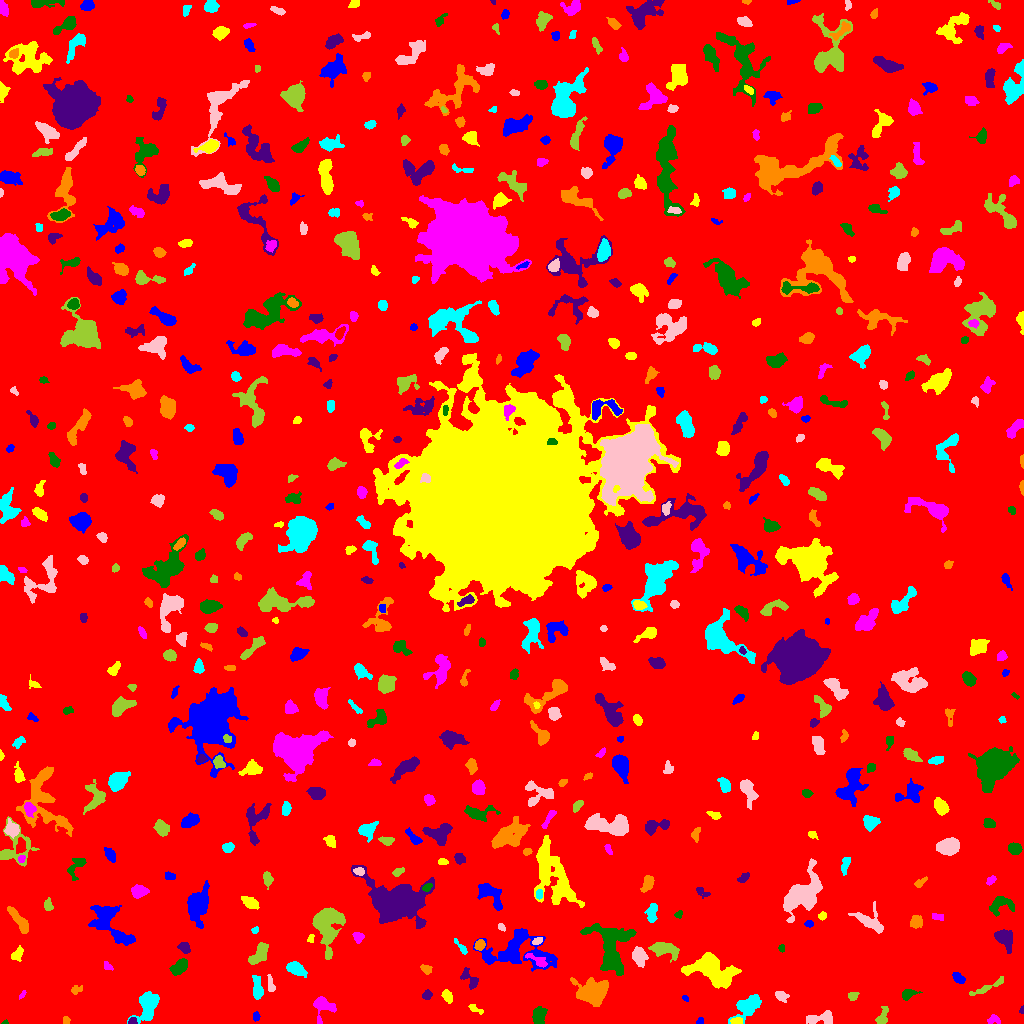

The data file committed next to this chart (first rows):
ID, X, Y, A, B, theta, total_flux, mu_max, mu_median, mu_mean, R_fwhm, R_e, R10, R90, x_start, x_end, y_start, y_end, area, greylevel
0, 502.4, 522.3, 301.4, 297.9, -0.5673, 1637984, 13.0, 1.0, 1.903, 54.32, 235.6, 89.57, 391, 0, 1023, 0, 1023, 860631, 1.903
1, 700.1, 2.0, 1.996, 1.651, 0.5643, 81.0, 3.0, 2.0, 1.723, 2.821, 2.185, 0.7979, 3.432, 696, 703, 0, 6, 47, 6.723
2, 737.6, 2.673, 2.649, 1.463, -0.017, 101.0, 3.0, 1.0, 1.295, 3.141, 2.459, 0.9772, 3.868, 730, 742, 0, 6, 78, 9.295
3, 993.9, 3.907, 3.317, 2.256, 0.003322, 300.0, 5.0, 3.0, 3.093, 4.549, 3.29, 1.262, 4.886, 987, 1000, 0, 9, 97, 7.093
4, 4.812, 1.175, 1.601, 1.016, 0.3308, 80.0, 6.0, 3.0, 3.2, 2.394, 1.596, 0.5642, 2.394, 1, 8, 0, 4, 25, 9.2
5, 131.8, 1.911, 2.059, 1.609, 0.4869, 168.0, 7.0, 3.0, 2.947, 2.585, 2.111, 0.7979, 3.432, 128, 137, 0, 6, 57, 10.95
6, 66.25, 2.939, 1.742, 1.605, 1.316, 114.0, 5.0, 2.0, 2.111, 2.706, 2.111, 0.7979, 3.241, 63, 70, 0, 7, 54, 7.111
7, 147.6, 17.64, 8.17, 4.563, 1.207, 1794, 9.0, 4.0, 3.809, 7.269, 6.84, 2.706, 10.62, 127, 159, 0, 32, 471, 7.809
8, 820.9, 4.829, 7.99, 2.924, 0.06154, 864.0, 7.0, 3.0, 3.456, 6.155, 4.951, 2.034, 7.818, 806, 832, 0, 13, 250, 7.456
9, 881.9, 6.257, 4.998, 2.372, 1.168, 276.0, 4.0, 2.0, 1.804, 5.171, 3.656, 1.382, 5.971, 875, 888, 0, 17, 153, 6.804
10, 28.01, 3.654, 3.132, 2.186, -0.004436, 341.0, 6.0, 3.0, 2.866, 4.583, 3.385, 1.382, 5.232, 22, 36, 0, 9, 119, 7.866
11, 256.2, 6.931, 2.056, 1.487, -1.515, 116.0, 6.0, 2.0, 1.871, 2.257, 2.111, 0.7979, 3.656, 253, 260, 2, 12, 62, 6.871
12, 475.2, 14.5, 4.002, 1.409, -0.4536, 149.0, 5.0, 1.0, 1.733, 2.764, 2.523, 0.7979, 4.222, 468, 483, 9, 19, 86, 6.733
13, 322.5, 17.9, 5.652, 5.053, -0.9248, 717.0, 8.0, 2.0, 2.49, 4.787, 4.687, 1.693, 7.777, 313, 336, 0, 27, 288, 7.49
14, 538.7, 7.667, 4.387, 3.005, 1.286, 934.0, 8.0, 4.0, 4.406, 6.699, 4.687, 1.871, 7.114, 532, 547, 0, 17, 212, 8.406
15, 1022, 13.43, 1.969, 1.058, 1.383, 69.0, 4.0, 2.0, 2.091, 2.585, 1.784, 0.5642, 2.764, 1019, 1023, 10, 18, 33, 7.091
16, 592.8, 31.94, 8.094, 5.767, 0.1189, 3591, 14.0, 5.0, 5.265, 8.63, 7.979, 3.09, 12.54, 570, 608, 17, 46, 682, 9.265
17, 747.9, 16.83, 7.158, 4.025, 0.6563, 2012, 15.0, 4.0, 4.779, 4.886, 5.944, 2.185, 9.772, 728, 761, 0, 29, 421, 8.779
18, 781, 27.49, 2.749, 2.08, -0.6008, 330.0, 8.0, 2.0, 2.773, 3.656, 2.821, 1.128, 4.583, 775, 789, 21, 32, 119, 7.773
19, 853, 28.03, 2.502, 1.941, 0.3917, 174.0, 4.0, 2.0, 2.122, 4.184, 2.821, 1.128, 4.222, 848, 859, 23, 31, 82, 7.122
20, 95.15, 27.13, 4.369, 1.911, -0.1245, 300.0, 6.0, 2.0, 2.439, 4.107, 3.141, 1.262, 5.232, 88, 107, 22, 31, 123, 7.439
21, 685.2, 25.32, 1.829, 1.29, -0.7779, 124.0, 6.0, 3.0, 3.263, 2.764, 1.871, 0.7979, 2.985, 682, 688, 22, 28, 38, 7.263
22, 447.2, 27.32, 3.07, 2.098, -1.025, 322.0, 6.0, 2.5, 2.729, 4.334, 3.192, 1.262, 4.951, 441, 452, 20, 34, 118, 7.729
23, 22.22, 28.47, 2.488, 0.9559, 0.8482, 93.0, 5.0, 2.0, 2.114, 2.185, 1.871, 0.5642, 3.09, 19, 26, 24, 33, 44, 7.114
24, 907.9, 29.07, 3.805, 2.24, 0.3461, 489.0, 8.0, 3.0, 3.705, 4.26, 3.432, 1.382, 5.528, 902, 922, 23, 34, 132, 7.705
25, 426.9, 28.57, 2.374, 1.931, 1.279, 234.0, 6.0, 3.0, 2.753, 3.827, 2.706, 0.9772, 4.26, 422, 432, 24, 34, 85, 7.753
26, 76.01, 33.43, 2.618, 1.932, 0.4358, 178.0, 5.0, 2.0, 2.119, 3.192, 2.646, 0.9772, 4.478, 71, 82, 29, 38, 84, 7.119
27, 257.1, 35.11, 6.449, 2.325, -1.481, 697.0, 7.0, 3.0, 3.303, 5.323, 4.787, 1.871, 7.356, 252, 263, 24, 48, 211, 7.303
28, 270.9, 37.76, 4.431, 1.551, -1.429, 177.0, 4.0, 2.0, 1.735, 4.297, 2.932, 1.128, 4.618, 267, 275, 32, 49, 102, 8.735
29, 988, 36.37, 11.05, 1.626, 0.45, 276.0, 4.0, 1.0, 1.445, 5.262, 4.297, 1.596, 6.676, 969, 1003, 28, 47, 191, 6.445
30, 869.2, 39.43, 2.837, 1.496, -0.6447, 87.0, 3.0, 1.0, 1.16, 2.706, 2.459, 0.7979, 4.029, 864, 874, 34, 44, 75, 6.16
31, 958.6, 45.05, 3.385, 2.088, -0.7179, 504.0, 8.0, 4.0, 4.308, 4.687, 3.432, 1.382, 5.262, 952, 965, 40, 51, 117, 8.308
32, 711.7, 53.57, 11.06, 6.372, -0.4515, 5329, 14.0, 4.0, 5.454, 10.36, 8.938, 3.568, 14.79, 681, 741, 35, 71, 977, 9.454
33, 107.9, 57.12, 2.618, 1.575, -0.6643, 103.0, 4.0, 1.0, 1.537, 2.877, 2.326, 0.7979, 3.949, 104, 113, 53, 62, 67, 6.537
34, 179.3, 56.59, 4.491, 2.612, 0.7112, 773.0, 8.0, 3.0, 3.562, 5.781, 4.406, 1.693, 6.84, 169, 187, 48, 65, 217, 8.562
35, 469.8, 44.39, 6.413, 2.985, -0.9205, 535.0, 6.0, 3.0, 2.908, 5.67, 4.334, 1.693, 6.77, 460, 478, 34, 56, 184, 6.908
36, 426.2, 54.03, 2.839, 1.96, -0.5365, 198.0, 5.0, 2.0, 2.152, 3.141, 2.877, 1.128, 4.652, 420, 432, 49, 59, 92, 7.152
37, 295.8, 54.76, 4.626, 2.555, -0.5036, 733.0, 8.0, 3.0, 3.243, 5.499, 4.37, 1.784, 6.91, 286, 307, 46, 62, 226, 8.243
38, 639.3, 66.6, 4.441, 3.148, -1.201, 869.0, 8.0, 4.0, 3.698, 6.18, 4.72, 1.871, 7.313, 632, 648, 56, 77, 235, 9.698
39, 258.8, 68.87, 6.546, 3.068, 0.8871, 1251, 9.0, 5.0, 4.516, 6.723, 5.499, 2.257, 8.215, 248, 268, 59, 81, 277, 8.516
40, 53.68, 61.03, 5.908, 2.211, 0.5156, 697.0, 9.0, 2.0, 3.044, 4.442, 4.184, 1.596, 6.91, 44, 65, 53, 70, 229, 8.044
41, 516.2, 73.1, 18.46, 9.992, 0.002006, 4118, 10.0, 3.0, 3.384, 9.575, 10.54, 3.909, 17.21, 473, 557, 52, 95, 1217, 7.384
42, 16.61, 67.96, 3.203, 2.442, 0.9277, 189.0, 5.0, 1.0, 1.465, 2.932, 2.932, 0.9772, 5.015, 11, 23, 62, 78, 129, 7.465
43, 536.4, 63.39, 7.019, 1.949, -0.4989, 290.0, 5.0, 2.0, 1.871, 3.613, 3.568, 1.382, 6.05, 525, 547, 56, 70, 155, 9.871
44, 781.4, 75.43, 1.784, 1.48, -1.524, 94.0, 4.0, 2.0, 2.0, 2.985, 2.111, 0.7979, 3.29, 778, 784, 71, 79, 47, 7.0
45, 184.1, 76.11, 2.647, 2, -0.6176, 300.0, 8.0, 2.0, 2.564, 3.338, 2.821, 0.9772, 4.687, 177, 190, 70, 81, 117, 8.564
46, 479.9, 78.62, 2.588, 2.176, 1.079, 340.0, 9.0, 3.0, 3.366, 3.09, 3.038, 1.128, 4.754, 474, 485, 73, 84, 101, 10.37
47, 461.1, 75.94, 5.098, 1.313, -0.8939, 108.0, 3.0, 1.0, 1.174, 3.038, 2.877, 1.128, 4.618, 454, 467, 69, 85, 92, 6.174
48, 537.4, 82.3, 2.626, 1.418, 0.3975, 128.0, 4.0, 2.0, 1.829, 3.568, 2.459, 0.9772, 3.827, 532, 542, 79, 86, 70, 8.829
49, 663.2, 74.4, 6.996, 3.362, -0.2273, 1251, 9.0, 3.0, 3.712, 5.67, 5.441, 2.111, 8.992, 648, 679, 61, 81, 337, 7.712
50, 948.4, 77.08, 2.536, 1.389, -0.8241, 100.0, 4.0, 2.0, 1.887, 3.241, 2.185, 0.7979, 3.338, 944, 952, 73, 82, 53, 6.887
51, 109.7, 100.9, 14.79, 6.283, -0.8396, 2647, 11.0, 3.0, 3.497, 6.103, 8.273, 3.09, 13.6, 88, 135, 78, 118, 757, 7.497
52, 310.7, 84.69, 2.099, 1.493, 1.312, 81.0, 4.0, 1.0, 1.528, 2.877, 2.185, 0.7979, 3.432, 307, 314, 81, 89, 53, 6.528
53, 358.2, 86.32, 2.531, 2.307, -0.3439, 189.0, 5.0, 2.0, 1.835, 2.932, 3.038, 1.128, 4.787, 352, 364, 80, 91, 103, 6.835
54, 611.1, 74.5, 14.45, 8.888, -1.376, 4837, 15.0, 4.0, 4.479, 6.05, 9.772, 3.338, 16.02, 580, 636, 48, 100, 1080, 8.479
55, 1004, 85.42, 4.368, 3.281, -0.845, 1003, 11.0, 3.0, 3.447, 4.754, 4.442, 1.693, 7.356, 994, 1012, 70, 94, 291, 8.447
56, 18.64, 103.7, 8.824, 2.025, -0.9186, 721.0, 8.0, 3.0, 2.68, 5.202, 4.918, 1.871, 7.611, 7, 28, 90, 117, 269, 7.68
57, 254.8, 93.47, 1.911, 1.58, 0.5739, 194.0, 9.0, 4.0, 4.128, 2.394, 2.185, 0.7979, 3.385, 251, 258, 90, 97, 47, 8.128
58, 501.6, 96.56, 2.337, 1.334, -0.8683, 93.0, 4.0, 2.0, 1.755, 3.09, 2.185, 0.7979, 3.385, 498, 505, 92, 100, 53, 7.755
59, 327.3, 99.28, 11.08, 6.693, 1.554, 4077, 12.0, 4.0, 4.883, 9.788, 8.612, 3.338, 13.99, 312, 345, 64, 116, 835, 8.883
... 562 more rows
